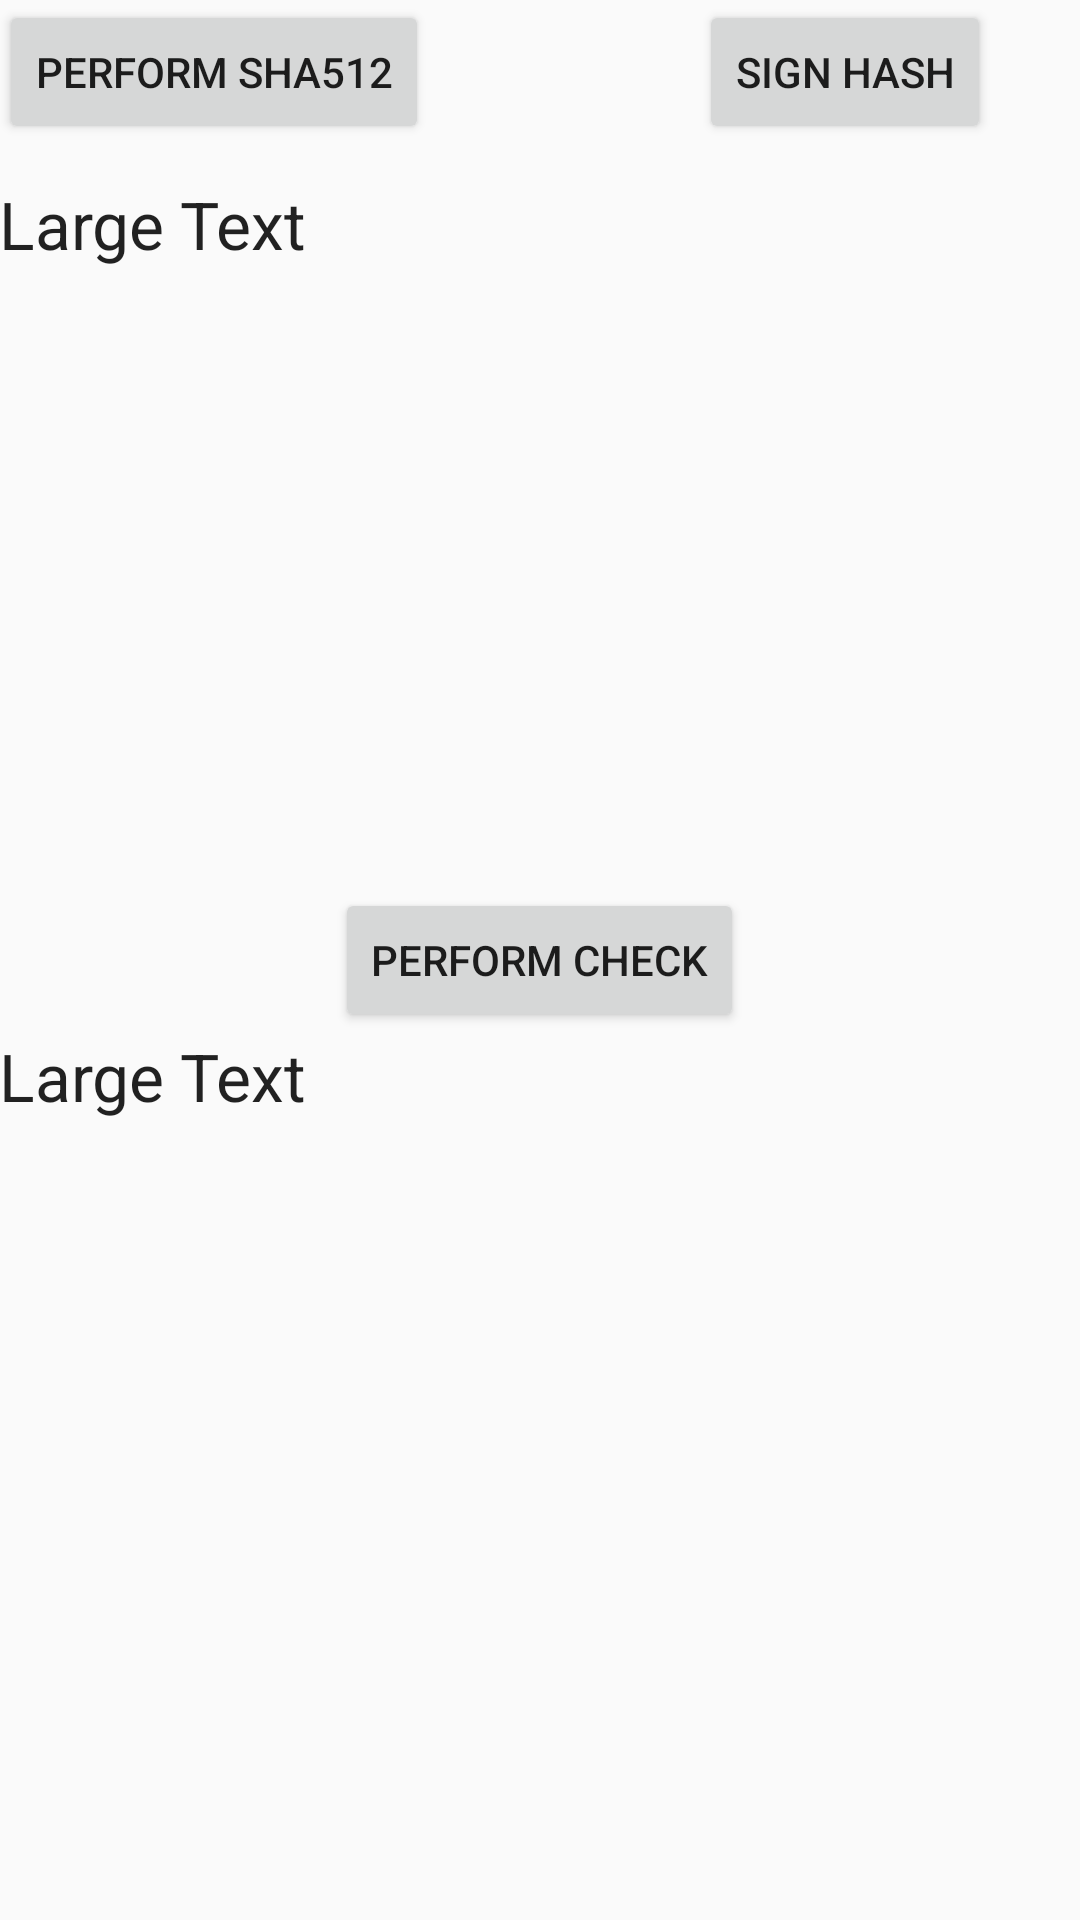

Reconstruct the res/layout file that produces this screen, plus the resources it refers to.
<!-- AndroidManifest.xml: application theme AppTheme -->
<!-- res/layout/activity_hash.xml -->
<?xml version="1.0" encoding="utf-8"?>
<RelativeLayout xmlns:android="http://schemas.android.com/apk/res/android"
    xmlns:tools="http://schemas.android.com/tools"
    android:layout_width="match_parent"
    android:layout_height="match_parent"
    android:paddingBottom="@dimen/activity_vertical_margin"
    android:paddingLeft="@dimen/activity_horizontal_margin"
    android:paddingRight="@dimen/activity_horizontal_margin"
    android:paddingTop="@dimen/activity_vertical_margin"
    tools:context="com.signononlinesignatureapp.signon.hash">

    <TextView
        android:layout_width="match_parent"
        android:layout_height="match_parent"
        android:textAppearance="?android:attr/textAppearanceLarge"
        android:text="Large Text"
        android:id="@+id/checksum"
        android:layout_centerHorizontal="true"
        android:layout_marginTop="60dp"
        android:layout_above="@+id/checkHashButton" />

    <Button
        android:layout_width="wrap_content"
        android:layout_height="wrap_content"
        android:text="perform sha512"
        android:id="@+id/hashButton"
        android:layout_alignParentTop="true"
        android:layout_centerHorizontal="true"
        android:onClick="hashButtonClick"
        android:layout_alignBottom="@+id/gotosign"
        android:layout_alignParentLeft="true"
        android:layout_alignParentStart="true" />

    <Button
        style="?android:attr/buttonStyleSmall"
        android:layout_width="wrap_content"
        android:layout_height="wrap_content"
        android:text="Sign hash"
        android:id="@+id/gotosign"
        android:layout_alignParentTop="true"
        android:layout_alignRight="@+id/checksum"
        android:layout_alignEnd="@+id/checksum"
        android:layout_marginRight="30dp"
        android:layout_marginEnd="30dp"
        android:onClick="gotoSign" />
    />

    <Button
        android:layout_width="wrap_content"
        android:layout_height="wrap_content"
        android:text="Perform Check"
        android:id="@+id/checkHashButton"
        android:layout_centerVertical="true"
        android:layout_centerHorizontal="true"
        android:onClick="performButtonClick"/>

    <TextView
        android:layout_width="match_parent"
        android:layout_height="match_parent"
        android:textAppearance="?android:attr/textAppearanceLarge"
        android:text="Large Text"
        android:id="@+id/equalhash"
        android:layout_below="@+id/checkHashButton"
        android:layout_alignParentLeft="true"
        android:layout_alignParentStart="true" />
</RelativeLayout>
<!-- resources referenced by this layout -->
<resources>
  <style name="AppTheme" parent="Theme.AppCompat.Light.DarkActionBar">
          
          <item name="colorPrimary">@color/colorPrimary</item>
          <item name="colorPrimaryDark">@color/colorPrimaryDark</item>
          <item name="colorAccent">@color/colorAccent</item>
      </style>
  <color name="colorPrimary">#7622cc</color>
  <color name="colorPrimaryDark">#531c8b</color>
  <color name="colorAccent">#8155AE</color>
</resources>
